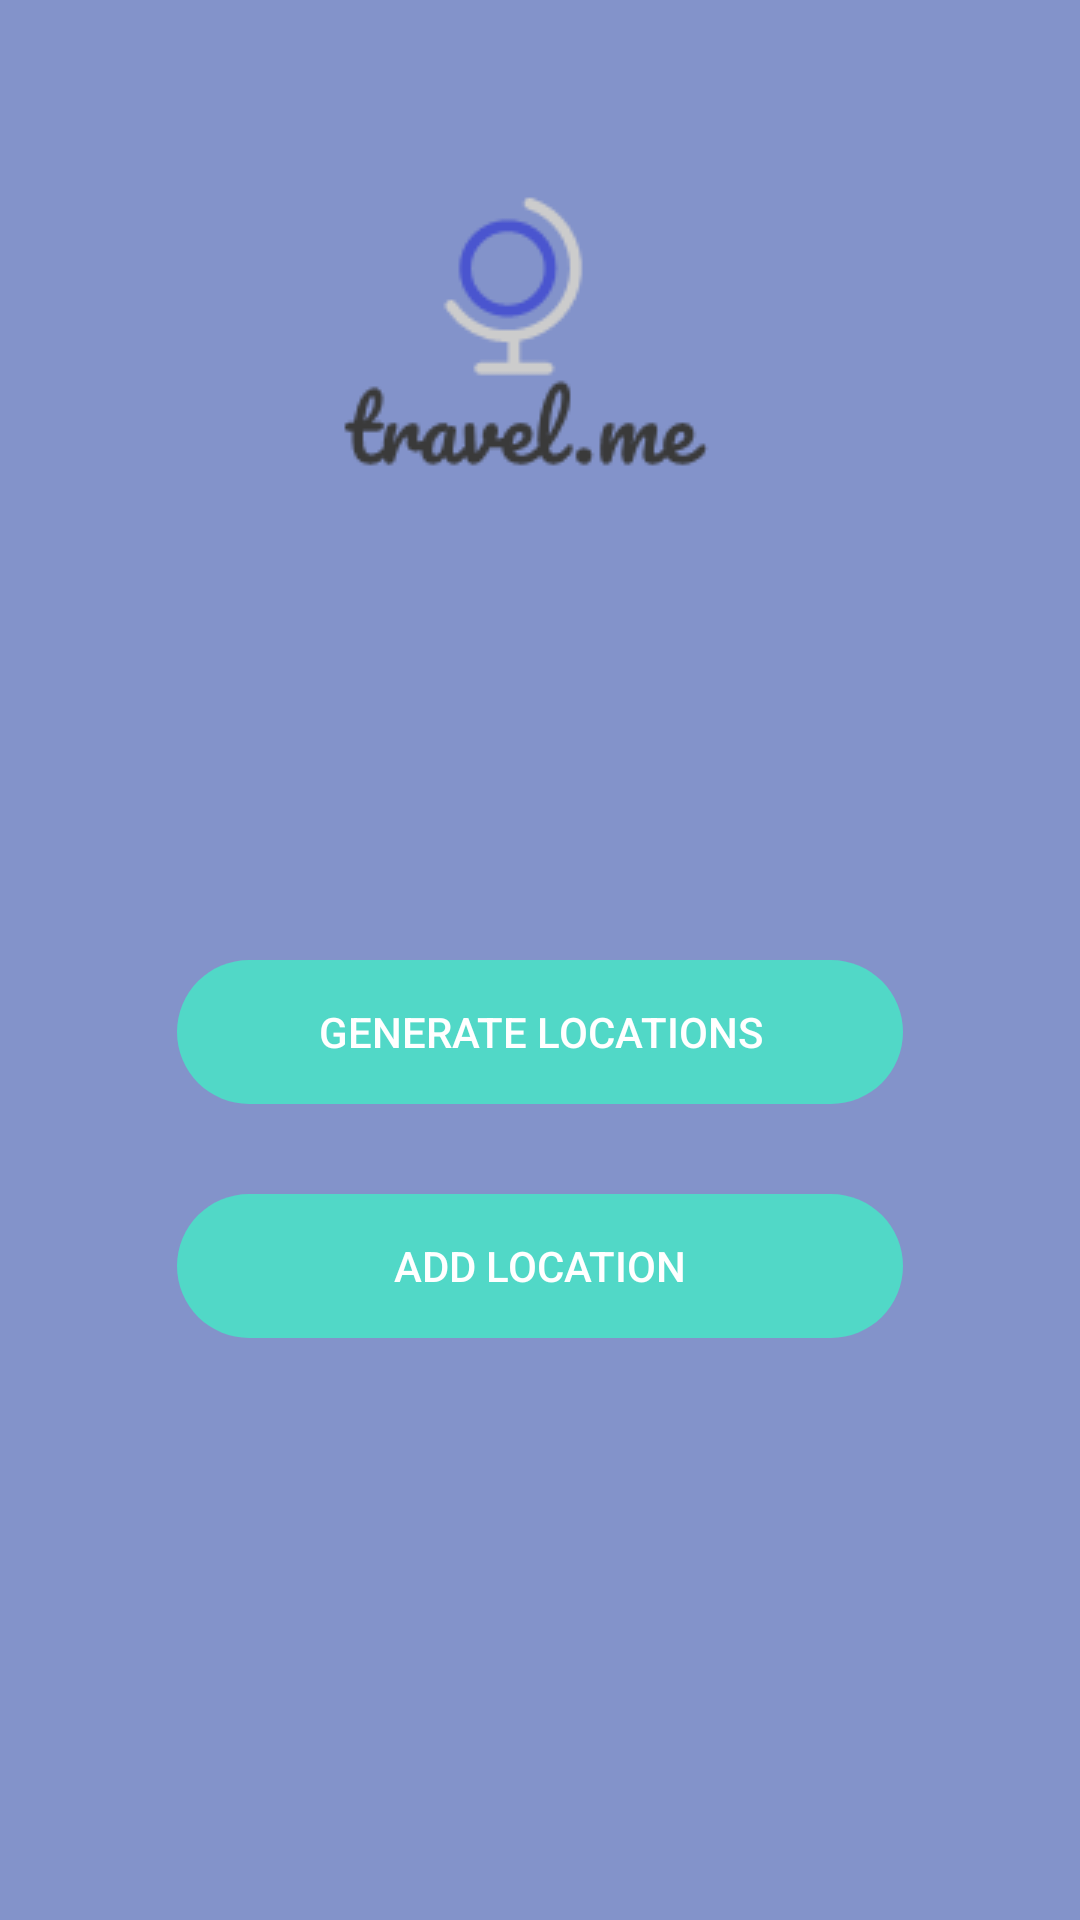

Reconstruct the res/layout file that produces this screen, plus the resources it refers to.
<!-- AndroidManifest.xml: application theme AppTheme -->
<!-- res/layout/activity_menu_screen.xml -->
<?xml version="1.0" encoding="utf-8"?>
<android.support.constraint.ConstraintLayout xmlns:android="http://schemas.android.com/apk/res/android"
    xmlns:app="http://schemas.android.com/apk/res-auto"
    xmlns:tools="http://schemas.android.com/tools"
    android:layout_width="match_parent"
    android:layout_height="match_parent"
    tools:context="com.abbas.travelMe.activities.MenuScreen">

    <LinearLayout
        android:layout_width="fill_parent"
        android:layout_height="fill_parent"
        android:orientation="vertical"
        tools:layout_editor_absoluteX="0dp"
        tools:layout_editor_absoluteY="351dp"
        android:background="@color/colorPrimaryDark">

        <ImageView
            android:layout_width="250dp"
            android:layout_height="200dp"
            android:layout_gravity="center_horizontal"
            android:layout_marginTop="20dp"
            android:src="@drawable/lol" />

        <Button
            android:id="@+id/generate"
            android:layout_width="242dp"
            android:layout_height="wrap_content"
            android:layout_gravity="center_vertical|center_horizontal"
            android:layout_marginTop="100dp"
            android:background="@android:drawable/toast_frame"
            app:backgroundTint="@color/colorTextHint"
            android:baselineAligned="false"
            android:textColor="@color/colorText"
            android:text="Generate Locations"
            tools:ignore="MissingPrefix" />

        <Button
            android:id="@+id/addloc"
            android:layout_width="242dp"
            android:layout_height="wrap_content"
            android:layout_gravity="center_vertical|center_horizontal"
            android:layout_marginTop="30dp"
            android:background="@android:drawable/toast_frame"
            app:backgroundTint="@color/colorTextHint"
            android:textColor="@color/colorText"
            android:text="Add Location"
            tools:ignore="MissingPrefix" />
    </LinearLayout>
</android.support.constraint.ConstraintLayout>
<!-- resources referenced by this layout -->
<resources>
  <color name="colorPrimaryDark">#8393ca</color>
  <color name="colorText">#FFFFFF</color>
  <color name="colorTextHint">#51d8c7</color>
  <!-- drawable lol: png bitmap (drawable, 3747 bytes) -->
  <style name="AppTheme" parent="Theme.AppCompat.Light.DarkActionBar">
          
          <item name="colorPrimary">@color/colorPrimary</item>
          <item name="colorPrimaryDark">@color/colorPrimaryDark</item>
          <item name="colorAccent">@color/colorAccent</item>
      </style>
  <color name="colorPrimary">#8393ca</color>
  <color name="colorAccent">#FF4081</color>
</resources>
